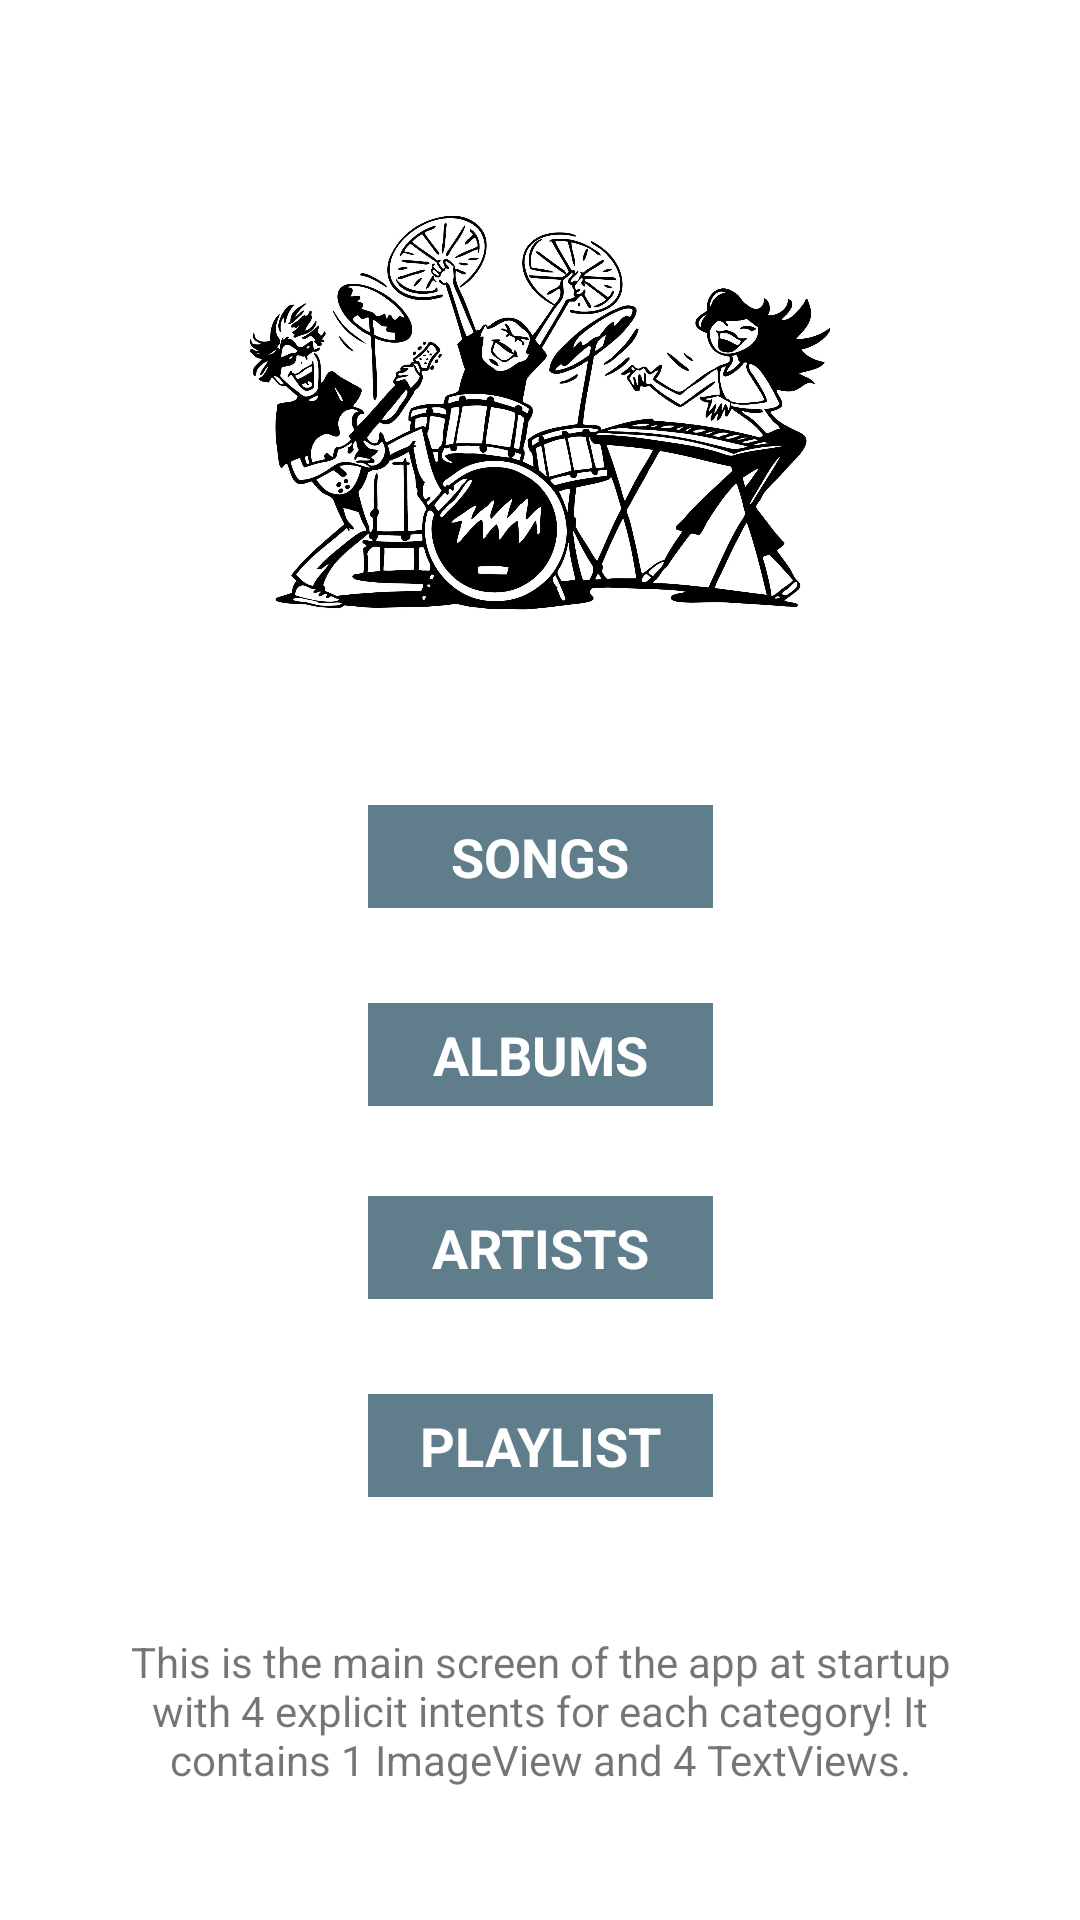

Reconstruct the res/layout file that produces this screen, plus the resources it refers to.
<!-- AndroidManifest.xml: application theme AppTheme -->
<!-- res/layout/activity_main.xml -->
<?xml version="1.0" encoding="utf-8"?>
<ScrollView xmlns:android="http://schemas.android.com/apk/res/android"
    xmlns:app="http://schemas.android.com/apk/res-auto"
    xmlns:tools="http://schemas.android.com/tools"
    android:layout_width="match_parent"
    android:layout_height="match_parent"
    android:fillViewport="true"
    tools:context="com.example.android.musicalstructure.MainActivity">

    <android.support.constraint.ConstraintLayout
        android:layout_width="match_parent"
        android:layout_height="wrap_content">

        <ImageView
            android:id="@+id/imageView"
            style="@style/ImageViewStyle"
            android:contentDescription="@string/music_image"
            app:layout_constraintBottom_toTopOf="@+id/songs_txt"
            app:layout_constraintLeft_toLeftOf="parent"
            app:layout_constraintRight_toRightOf="parent"
            app:layout_constraintTop_toTopOf="parent"
            app:layout_constraintVertical_bias="0.589"
            app:srcCompat="@drawable/music" />


        <TextView
            android:id="@+id/songs_txt"
            style="@style/CategoryStyle"
            android:text="@string/category_songs"
            app:layout_constraintBottom_toBottomOf="parent"
            app:layout_constraintHorizontal_bias="0.501"
            app:layout_constraintLeft_toLeftOf="parent"
            app:layout_constraintRight_toRightOf="parent"
            app:layout_constraintTop_toTopOf="parent"
            app:layout_constraintVertical_bias="0.443" />


        <TextView
            android:id="@+id/albums_txt"
            style="@style/CategoryStyle"
            android:text="@string/category_albums"
            app:layout_constraintBottom_toBottomOf="parent"
            app:layout_constraintHorizontal_bias="0.501"
            app:layout_constraintLeft_toLeftOf="parent"
            app:layout_constraintRight_toRightOf="parent"
            app:layout_constraintTop_toTopOf="parent"
            app:layout_constraintVertical_bias="0.552" />


        <TextView
            android:id="@+id/artists_txt"
            style="@style/CategoryStyle"
            android:text="@string/category_artists"
            app:layout_constraintBottom_toBottomOf="parent"
            app:layout_constraintHorizontal_bias="0.501"
            app:layout_constraintLeft_toLeftOf="parent"
            app:layout_constraintRight_toRightOf="parent"
            app:layout_constraintTop_toTopOf="parent"
            app:layout_constraintVertical_bias="0.658" />

        <TextView
            android:id="@+id/playlist_txt"
            style="@style/CategoryStyle"
            android:text="@string/category_playlist"
            app:layout_constraintBottom_toBottomOf="parent"
            app:layout_constraintHorizontal_bias="0.501"
            app:layout_constraintLeft_toLeftOf="parent"
            app:layout_constraintRight_toRightOf="parent"
            app:layout_constraintTop_toTopOf="parent"
            app:layout_constraintVertical_bias="0.767" />

        <TextView
            android:id="@+id/main_description"
            style="@style/MainDescriptionStyle"
            android:text="@string/main_description"
            app:layout_constraintBottom_toBottomOf="parent"
            app:layout_constraintHorizontal_bias="0.421"
            app:layout_constraintLeft_toLeftOf="parent"
            app:layout_constraintRight_toRightOf="parent"
            app:layout_constraintTop_toBottomOf="@+id/playlist_txt"
            app:layout_constraintVertical_bias="0.511" />

    </android.support.constraint.ConstraintLayout>
</ScrollView>
<!-- resources referenced by this layout -->
<resources>
  <!-- drawable music: png bitmap (drawable-hdpi, 241871 bytes) -->
  <string name="category_albums">Albums</string>
  <string name="category_artists">Artists</string>
  <string name="category_playlist">Playlist</string>
  <string name="category_songs">Songs</string>
  <string name="main_description">This is the main screen of the app at startup with 4 explicit intents for each category! It contains 1 ImageView and 4 TextViews.</string>
  <string name="music_image">Music Image</string>
  <style name="CategoryStyle">
          <item name="android:layout_width">115dp</item>
          <item name="android:layout_height">wrap_content</item>
          <item name="android:gravity">center</item>
          <item name="android:padding">5dp</item>
          <item name="android:background">@color/colorPrimary</item>
          <item name="android:textColor">@android:color/white</item>
          <item name="android:textStyle">bold</item>
          <item name="android:textAppearance">?android:textAppearanceMedium</item>
          <item name="android:textAllCaps">true</item>
      </style>
  <style name="ImageViewStyle">
          <item name="android:layout_width">194dp</item>
          <item name="android:layout_height">0dp</item>
          <item name="android:layout_marginBottom">9dp</item>
          <item name="android:layout_marginTop">16dp</item>
      </style>
  <style name="MainDescriptionStyle">
          <item name="android:layout_width">0dp</item>
          <item name="android:layout_height">wrap_content</item>
          <item name="android:layout_marginBottom">8dp</item>
          <item name="android:layout_marginTop">8dp</item>
          <item name="android:layout_marginLeft">32dp</item>
          <item name="android:layout_marginRight">32dp</item>
          <item name="android:gravity">center</item>
      </style>
  <style name="AppTheme" parent="Theme.AppCompat.Light.DarkActionBar">
          
          <item name="colorPrimary">@color/colorPrimary</item>
          <item name="colorPrimaryDark">@color/colorPrimaryDark</item>
          <item name="colorAccent">@color/colorAccent</item>
          <item name="dividerHorizontal">@color/dividerColor</item>
          
          <item name="android:windowBackground">@color/background_color</item>
      </style>
  <color name="colorPrimary">#607D8B</color>
  <color name="colorPrimaryDark">#455A64</color>
  <color name="colorAccent">#607D8B</color>
  <color name="dividerColor">#BDBDBD</color>
  <color name="background_color">#FFFFFF</color>
</resources>
